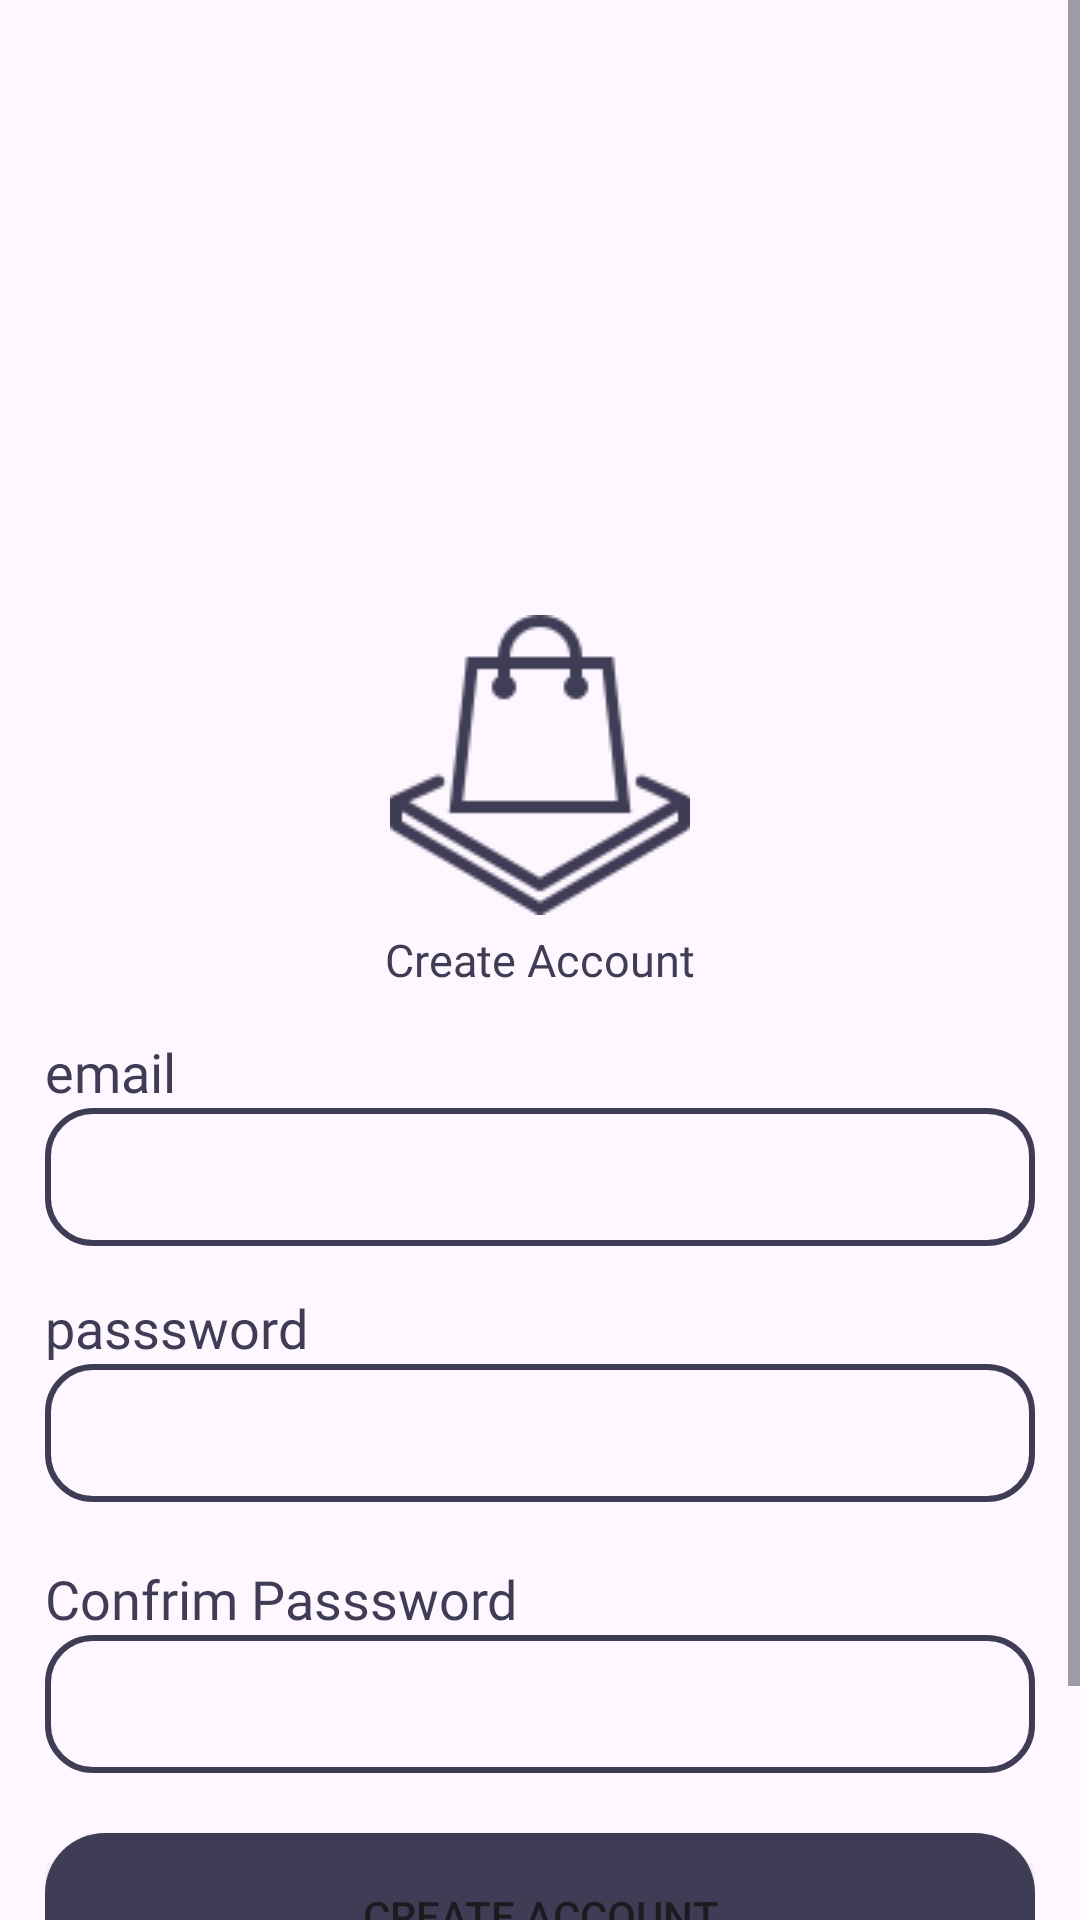

Layout XML and referenced resources for this Android screen:
<!-- AndroidManifest.xml: application theme Theme.KayMallManager -->
<!-- res/layout/activity_create_account.xml -->
<?xml version="1.0" encoding="utf-8"?>
<LinearLayout xmlns:android="http://schemas.android.com/apk/res/android"
    xmlns:app="http://schemas.android.com/apk/res-auto"
    xmlns:tools="http://schemas.android.com/tools"
    android:layout_width="match_parent"
    android:layout_height="match_parent"
    android:orientation="vertical"
    tools:context=".CreateAccountActivity">

 <ScrollView
     android:layout_width="match_parent"
     android:layout_height="wrap_content">



  <LinearLayout
      android:layout_width="match_parent"
      android:layout_height="wrap_content"
      android:orientation="vertical">




    <LinearLayout
        android:layout_width="match_parent"
        android:layout_height="150dp"
        android:layout_marginTop="180dp"
        android:layout_gravity="center"
        android:orientation="vertical">

        <FrameLayout
            android:layout_width="match_parent"
            android:layout_height="match_parent">

            <ImageView
                android:layout_width="wrap_content"
                android:layout_height="wrap_content"
                android:src="@drawable/large"
                android:layout_gravity="center"
                />
            <TextView
                android:layout_width="wrap_content"
                android:layout_height="wrap_content"
                android:text="Create Account"
                android:layout_marginTop="65dp"
                android:fontFamily="@font/poppinsbold"
                android:textColor="@color/blue"
                android:textSize="15sp"
                android:layout_gravity="center"/>
        </FrameLayout>

    </LinearLayout>

    <LinearLayout
        android:layout_width="match_parent"
        android:layout_height="wrap_content"
        android:layout_margin="15dp"
        android:orientation="vertical">

        <TextView
            android:layout_width="wrap_content"
            android:layout_height="wrap_content"
            android:text="email"
            android:fontFamily="@font/poppiesregular"
            android:textSize="18sp"
            android:textColor="@color/blue"/>
        <EditText
            android:id="@+id/registerEmail"
            android:layout_width="match_parent"
            android:layout_height="46dp"
            android:paddingLeft="10dp"
            android:background="@drawable/edit_view"/>
        <TextView

            android:layout_width="wrap_content"
            android:layout_height="wrap_content"
            android:text="passsword"
            android:fontFamily="@font/poppiesregular"
            android:textSize="18sp"
            android:layout_marginTop="15dp"
            android:textColor="@color/blue"/>
        <EditText
            android:id="@+id/registerPass"
            android:layout_width="match_parent"
            android:layout_height="46dp"
            android:paddingLeft="10dp"
            android:inputType="numberPassword"
            android:layout_marginBottom="5dp"
            android:background="@drawable/edit_view"/>
        <TextView

            android:layout_width="wrap_content"
            android:layout_height="wrap_content"
            android:text="Confrim Passsword"
            android:fontFamily="@font/poppiesregular"
            android:textSize="18sp"
            android:layout_marginTop="15dp"
            android:textColor="@color/blue"/>
        <EditText
            android:id="@+id/registerPassConfrim"
            android:layout_width="match_parent"
            android:layout_height="46dp"
            android:paddingLeft="10dp"
            android:inputType="numberPassword"
            android:layout_marginBottom="5dp"
            android:background="@drawable/edit_view"/>



        <Button
            android:id="@+id/REGISTER"
            android:layout_width="match_parent"
            android:layout_height="55dp"
            android:layout_marginTop="15dp"
            android:background="@drawable/btn_bg"
            android:text="CREATE ACCOUNT"/>



        <ProgressBar
            android:id="@+id/progressBar"
            android:layout_width="wrap_content"
            android:layout_height="wrap_content"
            android:layout_gravity="center"
            android:visibility="invisible" />

    </LinearLayout>


  </LinearLayout>

 </ScrollView>


</LinearLayout>
<!-- resources referenced by this layout -->
<resources>
  <color name="blue">#3F3D56</color>
  <!-- drawable btn_bg (drawable) -->
  <?xml version="1.0" encoding="utf-8"?>
  <shape xmlns:android="http://schemas.android.com/apk/res/android">
    <solid android:color="@color/blue"/>
      <corners android:radius="20dp" />
  </shape>
  <!-- drawable edit_view (drawable) -->
  <?xml version="1.0" encoding="utf-8"?>
  <shape android:shape="rectangle" xmlns:android="http://schemas.android.com/apk/res/android">
     <stroke android:color="@color/blue" android:width="2dp" />
      <corners android:radius="15dp" />
  </shape>
  <!-- drawable large: png bitmap (drawable, 2655 bytes) -->
  <style name="Theme.KayMallManager" parent="Base.Theme.KayMallManager" />
  <style name="Base.Theme.KayMallManager" parent="Theme.Material3.DayNight.NoActionBar">
          
           <item name="colorPrimary">@color/blue</item>
      </style>
</resources>
